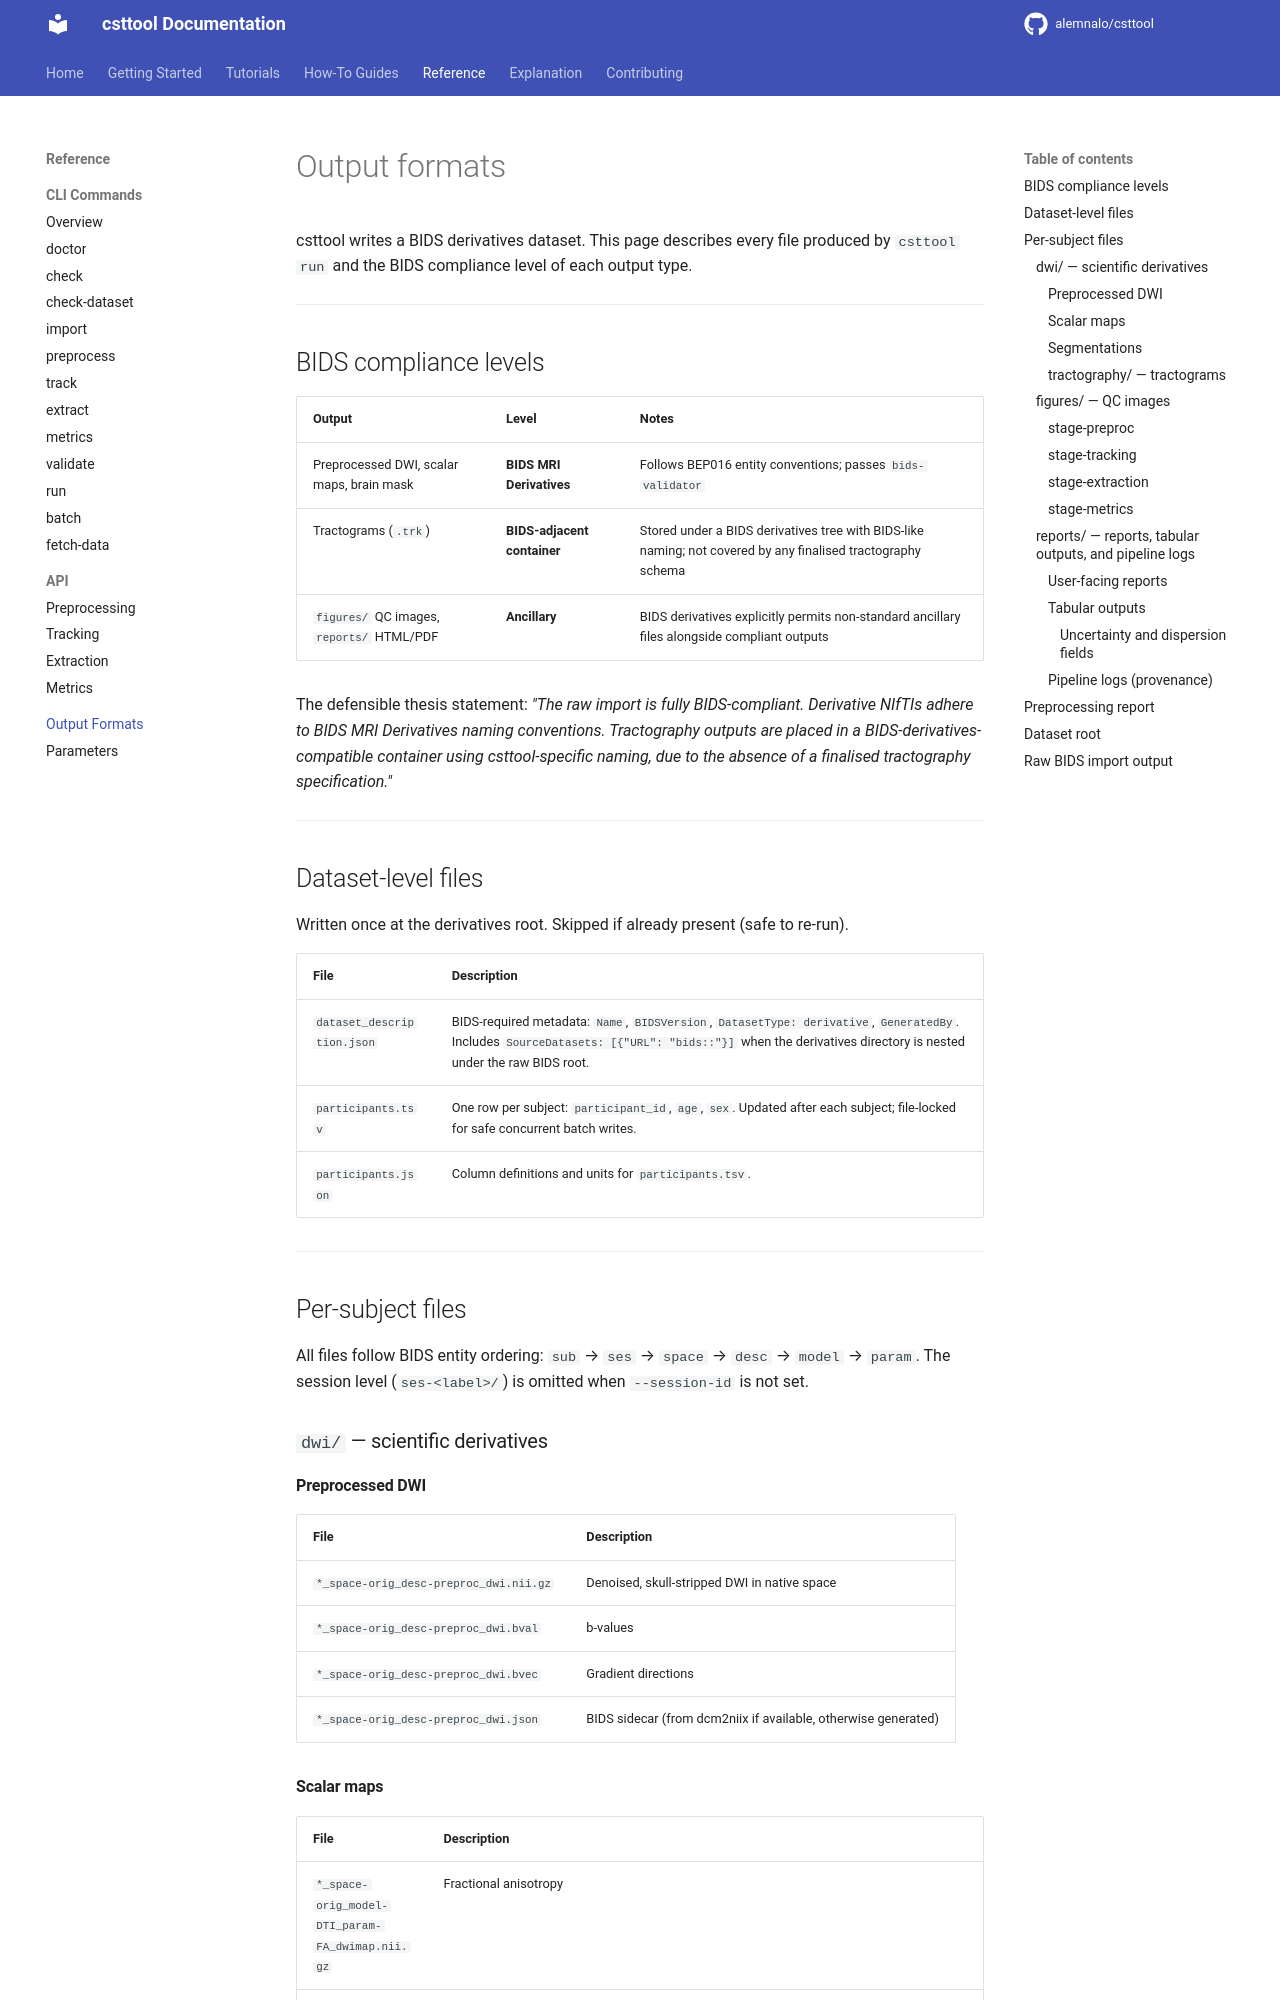

repository: alemnalo/csttool · page: reference/output-formats/index.html · generator: mkdocs

# Output formats

csttool writes a BIDS derivatives dataset. This page describes every file produced
by `csttool run` and the BIDS compliance level of each output type.

---

## BIDS compliance levels

| Output | Level | Notes |
| --- | --- | --- |
| Preprocessed DWI, scalar maps, brain mask | **BIDS MRI Derivatives** | Follows BEP016 entity conventions; passes `bids-validator` |
| Tractograms (`.trk`) | **BIDS-adjacent container** | Stored under a BIDS derivatives tree with BIDS-like naming; not covered by any finalised tractography schema |
| `figures/` QC images, `reports/` HTML/PDF | **Ancillary** | BIDS derivatives explicitly permits non-standard ancillary files alongside compliant outputs |

The defensible thesis statement: *"The raw import is fully BIDS-compliant. Derivative
NIfTIs adhere to BIDS MRI Derivatives naming conventions. Tractography outputs are
placed in a BIDS-derivatives-compatible container using csttool-specific naming, due
to the absence of a finalised tractography specification."*

---

## Dataset-level files

Written once at the derivatives root. Skipped if already present (safe to re-run).

| File | Description |
| --- | --- |
| `dataset_description.json` | BIDS-required metadata: `Name`, `BIDSVersion`, `DatasetType: derivative`, `GeneratedBy`. Includes `SourceDatasets: [{"URL": "bids::"}]` when the derivatives directory is nested under the raw BIDS root. |
| `participants.tsv` | One row per subject: `participant_id`, `age`, `sex`. Updated after each subject; file-locked for safe concurrent batch writes. |
| `participants.json` | Column definitions and units for `participants.tsv`. |

---

## Per-subject files

All files follow BIDS entity ordering: `sub` → `ses` → `space` → `desc` → `model` → `param`.
The session level (`ses-<label>/`) is omitted when `--session-id` is not set.

### `dwi/` — scientific derivatives

#### Preprocessed DWI

| File | Description |
| --- | --- |
| `*_space-orig_desc-preproc_dwi.nii.gz` | Denoised, skull-stripped DWI in native space |
| `*_space-orig_desc-preproc_dwi.bval` | b-values |
| `*_space-orig_desc-preproc_dwi.bvec` | Gradient directions |
| `*_space-orig_desc-preproc_dwi.json` | BIDS sidecar (from dcm2niix if available, otherwise generated) |
